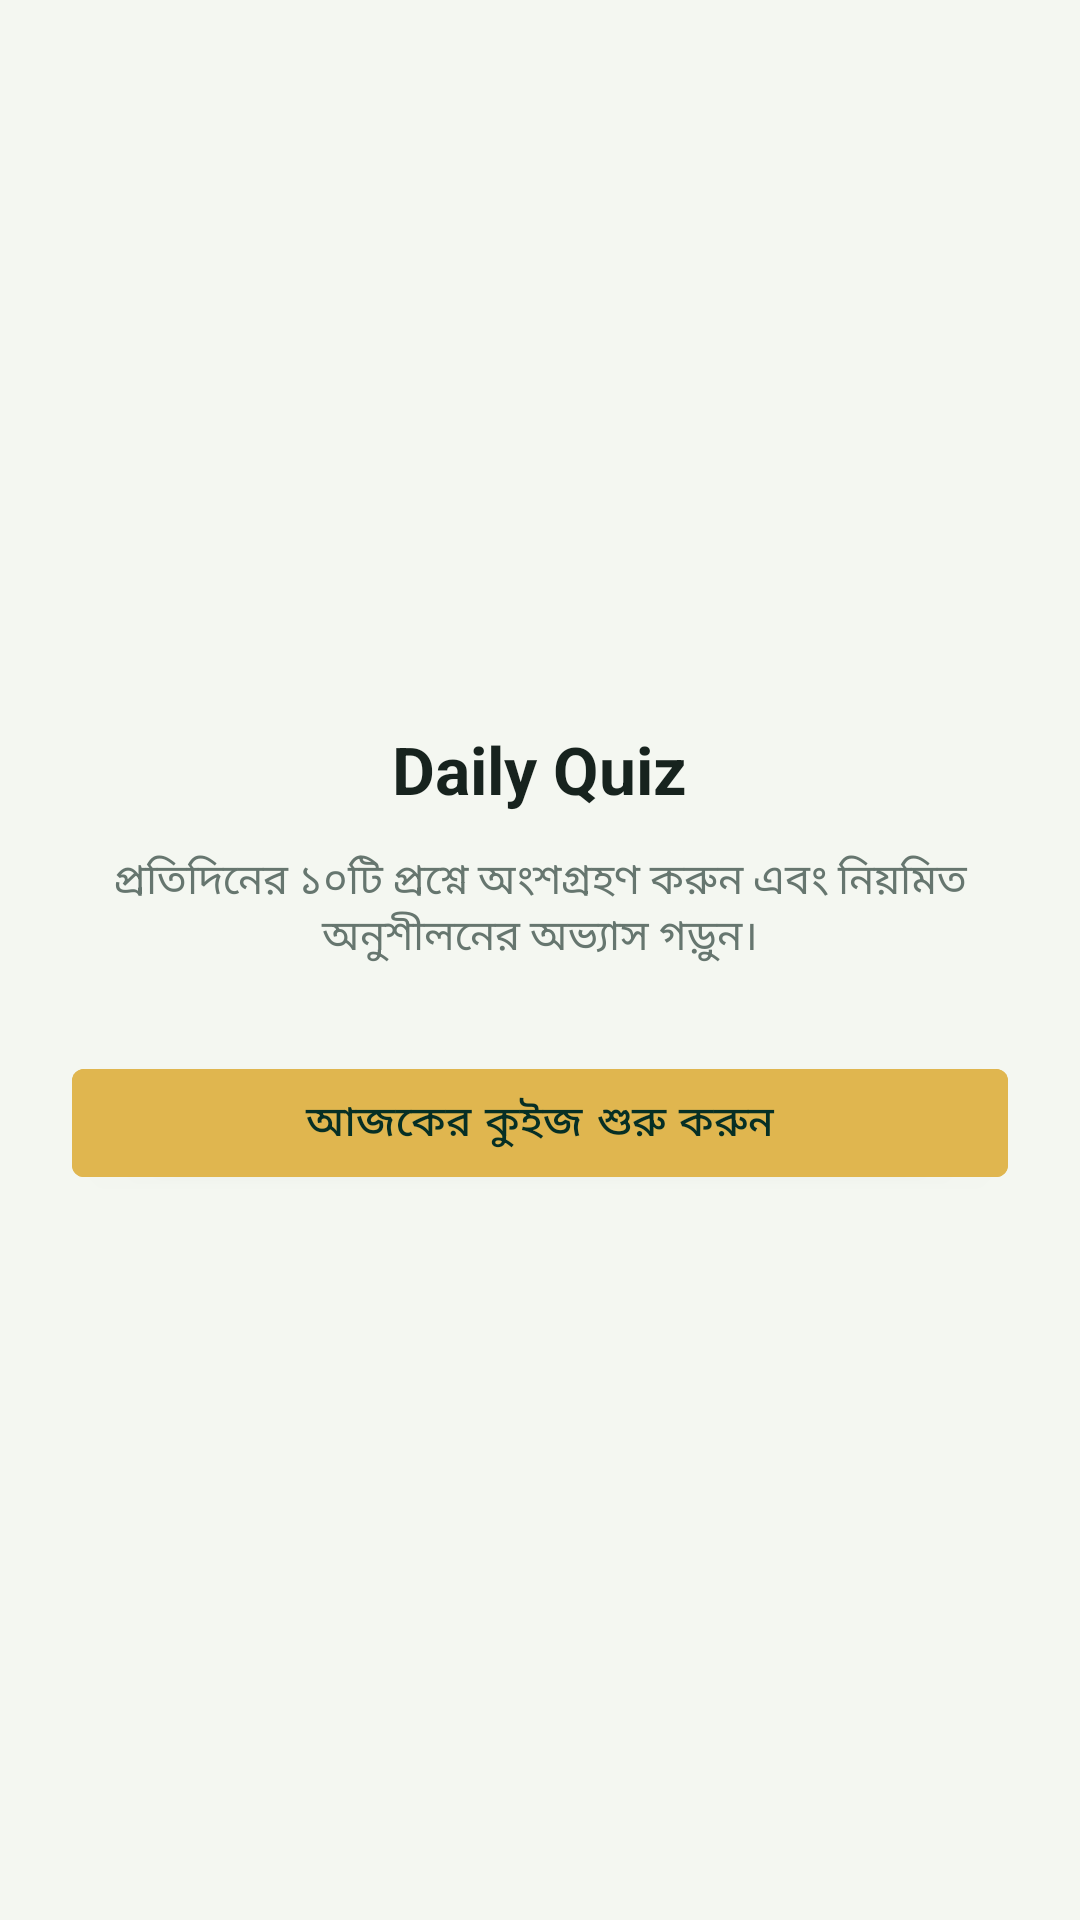

Reconstruct the res/layout file that produces this screen, plus the resources it refers to.
<!-- AndroidManifest.xml: application theme Theme.BanglaGuru -->
<!-- res/layout/fragment_daily_quiz.xml -->
<?xml version="1.0" encoding="utf-8"?>
<LinearLayout xmlns:android="http://schemas.android.com/apk/res/android"
    android:layout_width="match_parent"
    android:layout_height="match_parent"
    android:background="@color/background"
    android:orientation="vertical"
    android:gravity="center"
    android:padding="24dp">

    <TextView
        android:layout_width="wrap_content"
        android:layout_height="wrap_content"
        android:text="@string/section_daily_quiz"
        android:textColor="@color/on_surface"
        android:textSize="22sp"
        android:textStyle="bold" />

    <TextView
        android:layout_width="match_parent"
        android:layout_height="wrap_content"
        android:layout_marginTop="12dp"
        android:gravity="center"
        android:text="@string/daily_quiz_intro"
        android:textColor="@color/text_secondary"
        android:textSize="14sp" />

    <com.google.android.material.button.MaterialButton
        android:id="@+id/btn_start_daily_quiz"
        android:layout_width="match_parent"
        android:layout_height="wrap_content"
        android:layout_marginTop="28dp"
        android:backgroundTint="@color/gold"
        android:textColor="@color/on_gold"
        android:text="@string/btn_start_daily_quiz" />

</LinearLayout>
<!-- resources referenced by this layout -->
<resources>
  <color name="background">#F4F7F1</color>
  <color name="gold">#E0B64F</color>
  <color name="on_gold">#062F25</color>
  <color name="on_surface">#17231E</color>
  <color name="text_secondary">#66766F</color>
  <string name="btn_start_daily_quiz">আজকের কুইজ শুরু করুন</string>
  <string name="daily_quiz_intro">প্রতিদিনের ১০টি প্রশ্নে অংশগ্রহণ করুন এবং নিয়মিত অনুশীলনের অভ্যাস গড়ুন।</string>
  <string name="section_daily_quiz">Daily Quiz</string>
  <style name="Theme.BanglaGuru" parent="Theme.MaterialComponents.DayNight.NoActionBar">
          <item name="colorPrimary">@color/primary</item>
          <item name="colorPrimaryDark">@color/primary_dark</item>
          <item name="colorAccent">@color/gold</item>
          <item name="android:windowBackground">@color/background</item>
          <item name="android:statusBarColor" tools:targetApi="21">@color/primary_dark</item>
          <item name="android:navigationBarColor" tools:targetApi="21">@color/primary_dark</item>
          <item name="colorSurface">@color/surface</item>
          <item name="colorOnSurface">@color/on_surface</item>
          <item name="android:textColorPrimary">@color/on_surface</item>
          <item name="android:textColorSecondary">@color/text_secondary</item>
      </style>
  <color name="primary">#064D3B</color>
  <color name="primary_dark">#023126</color>
  <color name="surface">#FFFFFF</color>
</resources>
